Image classification data set "AppleBalanced" (Kuroi042/Leaffliction on GitHub). Class labels (3): apple black rot, apple rust, apple scab.

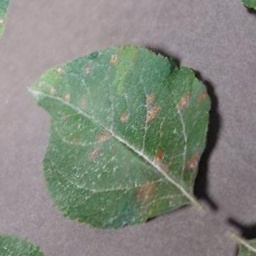
Label: apple rust

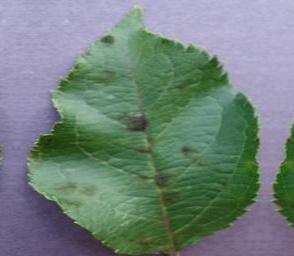
Label: apple scab

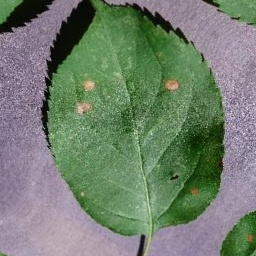
Label: apple black rot

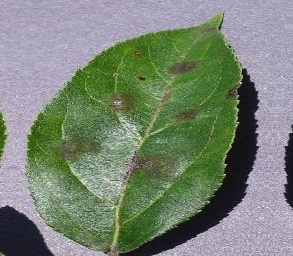
Label: apple scab

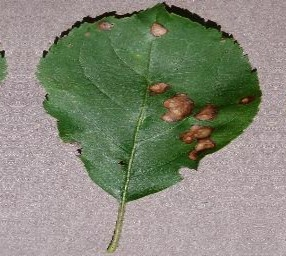
Label: apple black rot

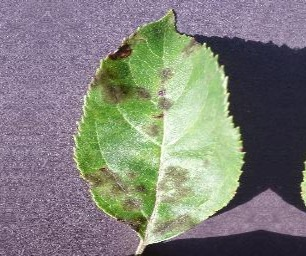
Label: apple scab
